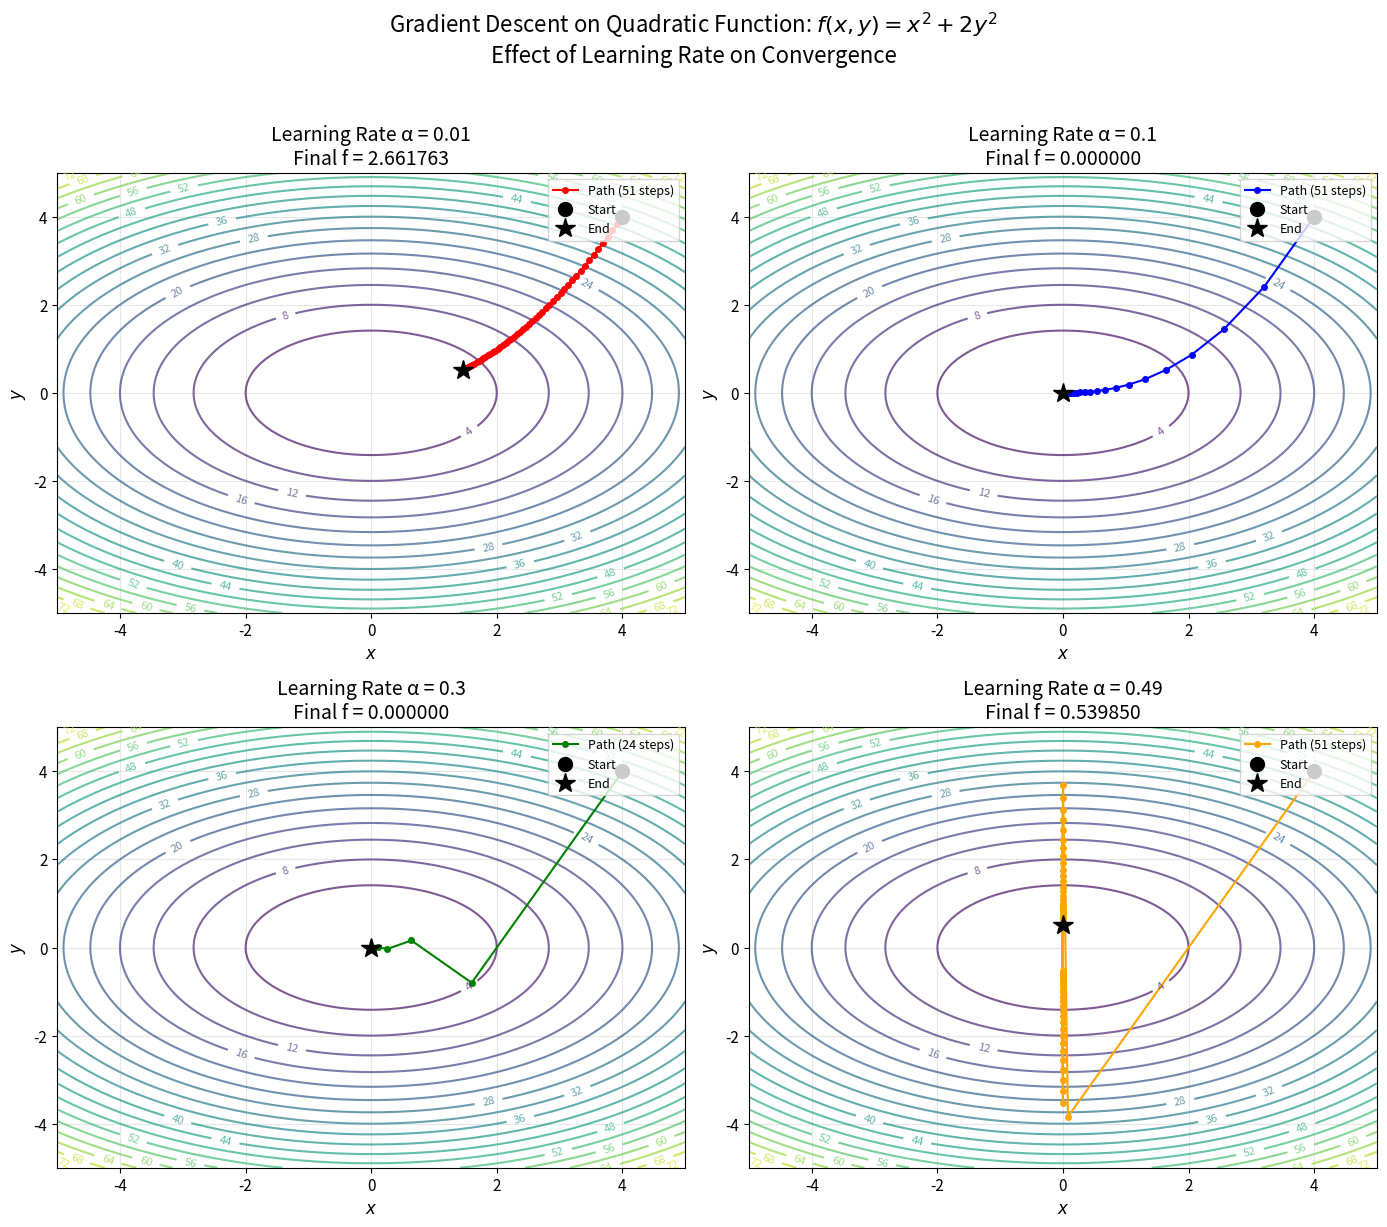
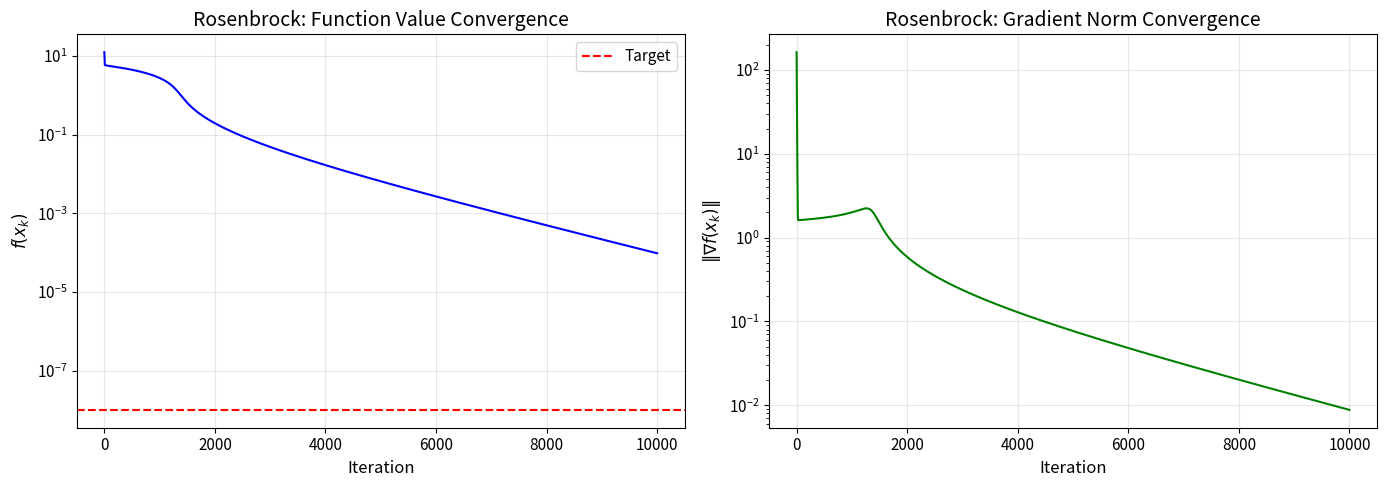
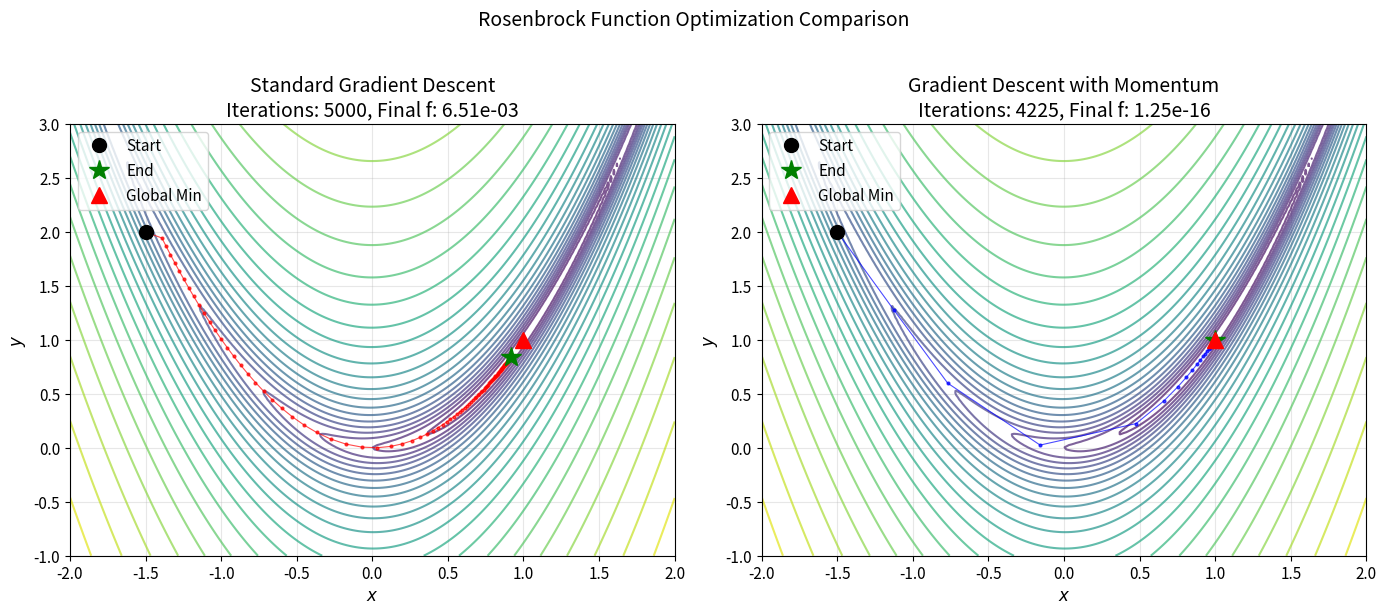

Recreate these plots in Python, in order.
import numpy as np
import matplotlib.pyplot as plt
from matplotlib import cm
from mpl_toolkits.mplot3d import Axes3D

# Set random seed for reproducibility
np.random.seed(42)

# Configure matplotlib for publication-quality figures
plt.rcParams['figure.figsize'] = [12, 10]
plt.rcParams['font.size'] = 11
plt.rcParams['axes.labelsize'] = 12
plt.rcParams['axes.titlesize'] = 14

# Rosenbrock function and gradient
def rosenbrock(x, y, a=1, b=100):
    """Rosenbrock function: f(x,y) = (a-x)^2 + b(y-x^2)^2"""
    return (a - x)**2 + b * (y - x**2)**2

def rosenbrock_gradient(x, y, a=1, b=100):
    """Gradient of Rosenbrock function"""
    dx = -2 * (a - x) - 4 * b * x * (y - x**2)
    dy = 2 * b * (y - x**2)
    return np.array([dx, dy])

# Beale's function and gradient
def beale(x, y):
    """Beale's function"""
    term1 = (1.5 - x + x*y)**2
    term2 = (2.25 - x + x*y**2)**2
    term3 = (2.625 - x + x*y**3)**2
    return term1 + term2 + term3

def beale_gradient(x, y):
    """Gradient of Beale's function"""
    term1 = 1.5 - x + x*y
    term2 = 2.25 - x + x*y**2
    term3 = 2.625 - x + x*y**3
    
    dx = 2*term1*(y-1) + 2*term2*(y**2-1) + 2*term3*(y**3-1)
    dy = 2*term1*x + 2*term2*2*x*y + 2*term3*3*x*y**2
    return np.array([dx, dy])

# Simple quadratic for demonstration
def quadratic(x, y):
    """Simple quadratic: f(x,y) = x^2 + 2y^2"""
    return x**2 + 2*y**2

def quadratic_gradient(x, y):
    """Gradient of quadratic function"""
    return np.array([2*x, 4*y])

def gradient_descent(func, grad_func, x0, learning_rate=0.01, 
                     max_iterations=1000, tolerance=1e-8):
    """
    Perform gradient descent optimization.
    
    Parameters:
    -----------
    func : callable
        Objective function f(x, y)
    grad_func : callable
        Gradient function returning [df/dx, df/dy]
    x0 : array-like
        Initial point [x, y]
    learning_rate : float
        Step size α
    max_iterations : int
        Maximum number of iterations
    tolerance : float
        Convergence tolerance for gradient norm
    
    Returns:
    --------
    history : dict
        Dictionary containing optimization trajectory
    """
    x = np.array(x0, dtype=float)
    history = {
        'x': [x.copy()],
        'f': [func(x[0], x[1])],
        'grad_norm': []
    }
    
    for i in range(max_iterations):
        grad = grad_func(x[0], x[1])
        grad_norm = np.linalg.norm(grad)
        history['grad_norm'].append(grad_norm)
        
        # Check convergence
        if grad_norm < tolerance:
            print(f"Converged at iteration {i}")
            break
        
        # Gradient descent update
        x = x - learning_rate * grad
        
        history['x'].append(x.copy())
        history['f'].append(func(x[0], x[1]))
    
    history['x'] = np.array(history['x'])
    history['f'] = np.array(history['f'])
    history['grad_norm'] = np.array(history['grad_norm'])
    history['iterations'] = len(history['f']) - 1
    
    return history

# Demonstrate effect of learning rate on simple quadratic
x0 = [4.0, 4.0]
learning_rates = [0.01, 0.1, 0.3, 0.49]

fig, axes = plt.subplots(2, 2, figsize=(14, 12))

# Create contour plot background
x_range = np.linspace(-5, 5, 100)
y_range = np.linspace(-5, 5, 100)
X, Y = np.meshgrid(x_range, y_range)
Z = quadratic(X, Y)

colors = ['red', 'blue', 'green', 'orange']

for idx, (lr, color) in enumerate(zip(learning_rates, colors)):
    ax = axes[idx // 2, idx % 2]
    
    # Run gradient descent
    history = gradient_descent(quadratic, quadratic_gradient, x0, 
                               learning_rate=lr, max_iterations=50)
    
    # Plot contours
    contour = ax.contour(X, Y, Z, levels=20, cmap='viridis', alpha=0.7)
    ax.clabel(contour, inline=True, fontsize=8)
    
    # Plot trajectory
    trajectory = history['x']
    ax.plot(trajectory[:, 0], trajectory[:, 1], 'o-', color=color, 
            markersize=4, linewidth=1.5, label=f'Path ({len(trajectory)} steps)')
    ax.plot(trajectory[0, 0], trajectory[0, 1], 'ko', markersize=10, label='Start')
    ax.plot(trajectory[-1, 0], trajectory[-1, 1], 'k*', markersize=15, label='End')
    
    ax.set_xlabel('$x$')
    ax.set_ylabel('$y$')
    ax.set_title(f'Learning Rate α = {lr}\nFinal f = {history["f"][-1]:.6f}')
    ax.legend(loc='upper right', fontsize=9)
    ax.set_xlim(-5, 5)
    ax.set_ylim(-5, 5)
    ax.grid(True, alpha=0.3)

plt.suptitle('Gradient Descent on Quadratic Function: $f(x,y) = x^2 + 2y^2$\n' +
             'Effect of Learning Rate on Convergence', fontsize=16, y=1.02)
plt.tight_layout()
plt.savefig('plot.png', dpi=150, bbox_inches='tight')
plt.show()

print("\nSummary of Learning Rate Effects:")
print("="*50)
for lr in learning_rates:
    history = gradient_descent(quadratic, quadratic_gradient, x0, 
                               learning_rate=lr, max_iterations=100)
    print(f"α = {lr:0.2f}: {history['iterations']:3d} iterations, " +
          f"final f = {history['f'][-1]:.2e}")

# Optimize Rosenbrock function
x0_rosenbrock = [-1.5, 2.0]

# Run with a small learning rate (larger rates diverge)
history_rosenbrock = gradient_descent(
    rosenbrock, rosenbrock_gradient, x0_rosenbrock,
    learning_rate=0.001, max_iterations=10000, tolerance=1e-8
)

print(f"Rosenbrock Optimization Results:")
print(f"Starting point: {x0_rosenbrock}")
print(f"Final point: [{history_rosenbrock['x'][-1, 0]:.6f}, {history_rosenbrock['x'][-1, 1]:.6f}]")
print(f"Final f value: {history_rosenbrock['f'][-1]:.2e}")
print(f"Iterations: {history_rosenbrock['iterations']}")
print(f"True minimum: [1.0, 1.0] with f = 0")

# Plot convergence curves
fig, axes = plt.subplots(1, 2, figsize=(14, 5))

# Left: Function value convergence
ax1 = axes[0]
ax1.semilogy(history_rosenbrock['f'], 'b-', linewidth=1.5)
ax1.set_xlabel('Iteration')
ax1.set_ylabel('$f(x_k)$')
ax1.set_title('Rosenbrock: Function Value Convergence')
ax1.grid(True, alpha=0.3)
ax1.axhline(y=1e-8, color='r', linestyle='--', label='Target')
ax1.legend()

# Right: Gradient norm convergence
ax2 = axes[1]
ax2.semilogy(history_rosenbrock['grad_norm'], 'g-', linewidth=1.5)
ax2.set_xlabel('Iteration')
ax2.set_ylabel('$\\|\\nabla f(x_k)\\|$')
ax2.set_title('Rosenbrock: Gradient Norm Convergence')
ax2.grid(True, alpha=0.3)

plt.tight_layout()
plt.show()

def gradient_descent_momentum(func, grad_func, x0, learning_rate=0.01,
                               momentum=0.9, max_iterations=1000, tolerance=1e-8):
    """
    Gradient descent with momentum.
    """
    x = np.array(x0, dtype=float)
    v = np.zeros_like(x)  # velocity
    
    history = {
        'x': [x.copy()],
        'f': [func(x[0], x[1])],
        'grad_norm': []
    }
    
    for i in range(max_iterations):
        grad = grad_func(x[0], x[1])
        grad_norm = np.linalg.norm(grad)
        history['grad_norm'].append(grad_norm)
        
        if grad_norm < tolerance:
            break
        
        # Momentum update
        v = momentum * v + grad
        x = x - learning_rate * v
        
        history['x'].append(x.copy())
        history['f'].append(func(x[0], x[1]))
    
    history['x'] = np.array(history['x'])
    history['f'] = np.array(history['f'])
    history['grad_norm'] = np.array(history['grad_norm'])
    history['iterations'] = len(history['f']) - 1
    
    return history

# Compare standard GD vs momentum on Rosenbrock
history_standard = gradient_descent(
    rosenbrock, rosenbrock_gradient, x0_rosenbrock,
    learning_rate=0.001, max_iterations=5000
)

history_momentum = gradient_descent_momentum(
    rosenbrock, rosenbrock_gradient, x0_rosenbrock,
    learning_rate=0.001, momentum=0.9, max_iterations=5000
)

print("Comparison: Standard GD vs Momentum")
print("="*50)
print(f"Standard GD - Final f: {history_standard['f'][-1]:.2e}, Iterations: {history_standard['iterations']}")
print(f"Momentum GD - Final f: {history_momentum['f'][-1]:.2e}, Iterations: {history_momentum['iterations']}")

# Create comparison visualization
fig, axes = plt.subplots(1, 2, figsize=(14, 6))

# Create contour for Rosenbrock
x_range = np.linspace(-2, 2, 200)
y_range = np.linspace(-1, 3, 200)
X, Y = np.meshgrid(x_range, y_range)
Z = rosenbrock(X, Y)

# Plot trajectories
for ax, history, title, color in [
    (axes[0], history_standard, 'Standard Gradient Descent', 'red'),
    (axes[1], history_momentum, 'Gradient Descent with Momentum', 'blue')
]:
    # Contour plot
    contour = ax.contour(X, Y, np.log10(Z + 1), levels=30, cmap='viridis', alpha=0.7)
    
    # Trajectory (subsample for clarity)
    traj = history['x']
    step = max(1, len(traj) // 100)
    ax.plot(traj[::step, 0], traj[::step, 1], 'o-', color=color, 
            markersize=2, linewidth=0.8, alpha=0.7)
    
    # Start and end points
    ax.plot(traj[0, 0], traj[0, 1], 'ko', markersize=10, label='Start')
    ax.plot(traj[-1, 0], traj[-1, 1], 'g*', markersize=15, label='End')
    ax.plot(1, 1, 'r^', markersize=12, label='Global Min')
    
    ax.set_xlabel('$x$')
    ax.set_ylabel('$y$')
    ax.set_title(f'{title}\nIterations: {history["iterations"]}, Final f: {history["f"][-1]:.2e}')
    ax.legend(loc='upper left')
    ax.grid(True, alpha=0.3)

plt.suptitle('Rosenbrock Function Optimization Comparison', fontsize=14, y=1.02)
plt.tight_layout()
plt.show()